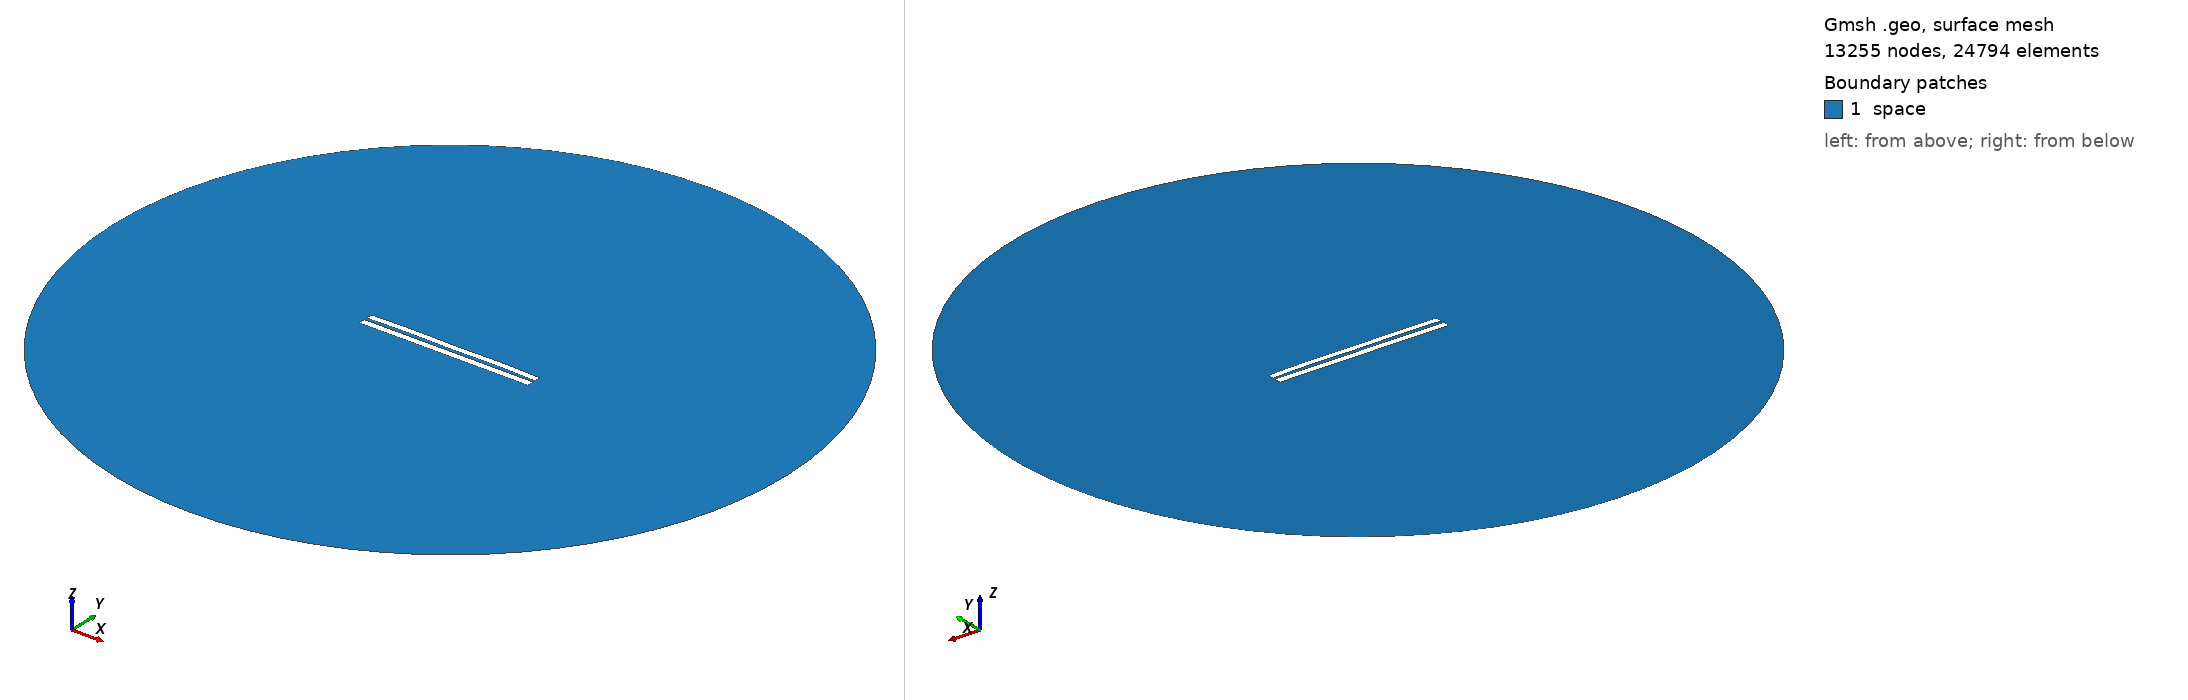

Gmsh geometry script, surface-meshed: 13255 nodes, 24794 surface elements. Boundary patches (legend numbers): 1 space. Left view from above one corner, right view from below the opposite corner. Legend entries are the model's physical surfaces. The drawing asked Gmsh for element sizes between 1% and 20% of the model's largest extent; the script's own settings can give other sizes.

=== 4115.geo (drawn) ===
//---------------------------------------
// Geometry kernel
//---------------------------------------

SetFactory("OpenCASCADE");



//---------------------------------------
// Parameters of the geometry
//---------------------------------------

// Overetch of the upper plate
overetch = 0.125;

// Distance between the plates
distance = 1.75;

// Discretization over the x axis (for the deformation)
nx = 50; 

// Length of the plate
L = 100 - overetch; 

// Number of modes
n = 4; 

// 1st mode coefficient
coeff(1) = 0.0;
beta(1) = 0.596864 * 3.1415926535 / L;

// 2nd mode coefficient
coeff(2) = 0.15;
beta(2) = 1.49418 * 3.1415926535 / L;

// 3rd mode coefficient
coeff(3) = 0.0;
beta(3) = 2.50025 * 3.1415926535 / L;

// 4th mode coefficient
coeff(4) = 0.15;
beta(4) = 3.49999 * 3.1415926535 / L;



//---------------------------------------
// Upper plate (deformed rectangle)
//---------------------------------------

// Coordiantes of the upper plate
xmin = -50;
xmax = 50 - overetch;

// Height of the upper plate
yheight = 4 - 2 * overetch;

// Indexes of the points
UpperID[] = {};
LowerID[] = {};
LeftID[] = {};
RightID[] = {};

// Point index
p = 1;

// Horizontal edges
For i In {1:nx}
    x = xmin + (i-1)*(xmax - xmin)/(nx-1);

    y_bottom = distance / 2 + overetch;
    For j In {1:n}
        C = (Cosh(beta(j)*L) + Cos(beta(j)*L)) / (Sinh(beta(j)*L) + Sin(beta(j)*L));
        y_bottom  = y_bottom + coeff(j) * (Cosh(beta(j)*(x+50)) - Cos(beta(j)*(x+50)) - C * (Sinh(beta(j)*(x+50)) - Sin(beta(j)*(x+50))));
    EndFor

    y_top = y_bottom + yheight;

    Point(p) = {x, y_top, 0, 1.0};
    UpperID[i] = p;
    p = p + 1;

    Point(p) = {x, y_bottom, 0, 1.0};
    LowerID[i] = p;
    p = p + 1;
EndFor

// Create point lists
UpperPts[] = {}; LowerPts[] = {};
For i In {1:nx}
  UpperPts[] += {UpperID[i]};
  LowerPts[] += {LowerID[i]};
EndFor

// Build splines
Spline(1) = {UpperPts[]};
Spline(2) = {LowerPts[]};
Line(3) = {LowerPts[nx-1], UpperPts[nx-1]};
Line(4) = {LowerPts[0], UpperPts[0]};

// Build the plane surface
Curve Loop(1) = {2, 3, -1, -4};
Plane Surface(1) = {1};



//---------------------------------------
// Lower plate (rectangle)
//---------------------------------------

// Vertices
Point(1001) = {-50, -1, 0, 1.0};
Point(1002) = { 50, -1, 0, 1.0};
Point(1003) = { 50,  -5, 0, 1.0};
Point(1004) = {-50,  -5, 0, 1.0};

// Edges
Line(5) = {1001, 1002};
Line(6) = {1002, 1003};
Line(7) = {1003, 1004};
Line(8) = {1004, 1001};

// Plane surface
Line Loop(2) = {5, 6, 7, 8};
Plane Surface(2) = {2}; 



//---------------------------------------
// Outer (fictious) boundary
//---------------------------------------

// Points
Point(1005) = {0, 0, 0};       // Center
Point(1006) = {200, 0, 0};     // Start point
Point(1007) = {0, 200, 0};     // 90 degrees
Point(1008) = {-200, 0, 0};    // 180 degrees
Point(1009) = {0, -200, 0};    // 270 degrees

// Circle arcs (each needs start, center, end)
Circle(9) = {1006, 1005, 1007};
Circle(10) = {1007, 1005, 1008};
Circle(11) = {1008, 1005, 1009};
Circle(12) = {1009, 1005, 1006};

// Plane surface for the entire domain
Curve Loop(3) = {9, 10, 11, 12};
Surface(3) = {3};

// Subtract the plates from the whole domain to obtain the actual domain where we want to solve the equations
BooleanDifference{ Surface{3}; Delete; }{ Surface{1}; Surface{2}; Delete; }




//---------------------------------------
// Transfinite Lines/Curves
//---------------------------------------

// Set the number of points on the boundaries
r = 7;

// Plates
Transfinite Curve {1, 2} = 50*r Using Progression 1;
Transfinite Curve {3, 4} = 2*r Using Progression 1;
Transfinite Line {5, 7} = 50*r Using Progression 1;
Transfinite Line {6, 8} = 2*r Using Progression 1;

// Outer boundary
Transfinite Line {9, 10, 11, 12} = 20 Using Progression 1;



//---------------------------------------
// Physical groups
//---------------------------------------                

// Physical curves (boundaries)
Physical Line("force_segment", 10) = {2};
Physical Line("upper_plate", 11) = {1, 3, 4};
Physical Line("lower_plate", 12) = {5, 6, 7, 8};
Physical Line("boundary", 20) = {9, 10, 11, 12};

// Physical Surfaces
Physical Surface("space", 30) = {3};



//---------------------------------------
// 6. Generate the Mesh
//---------------------------------------

// 2D mesh generation
Mesh 2;
